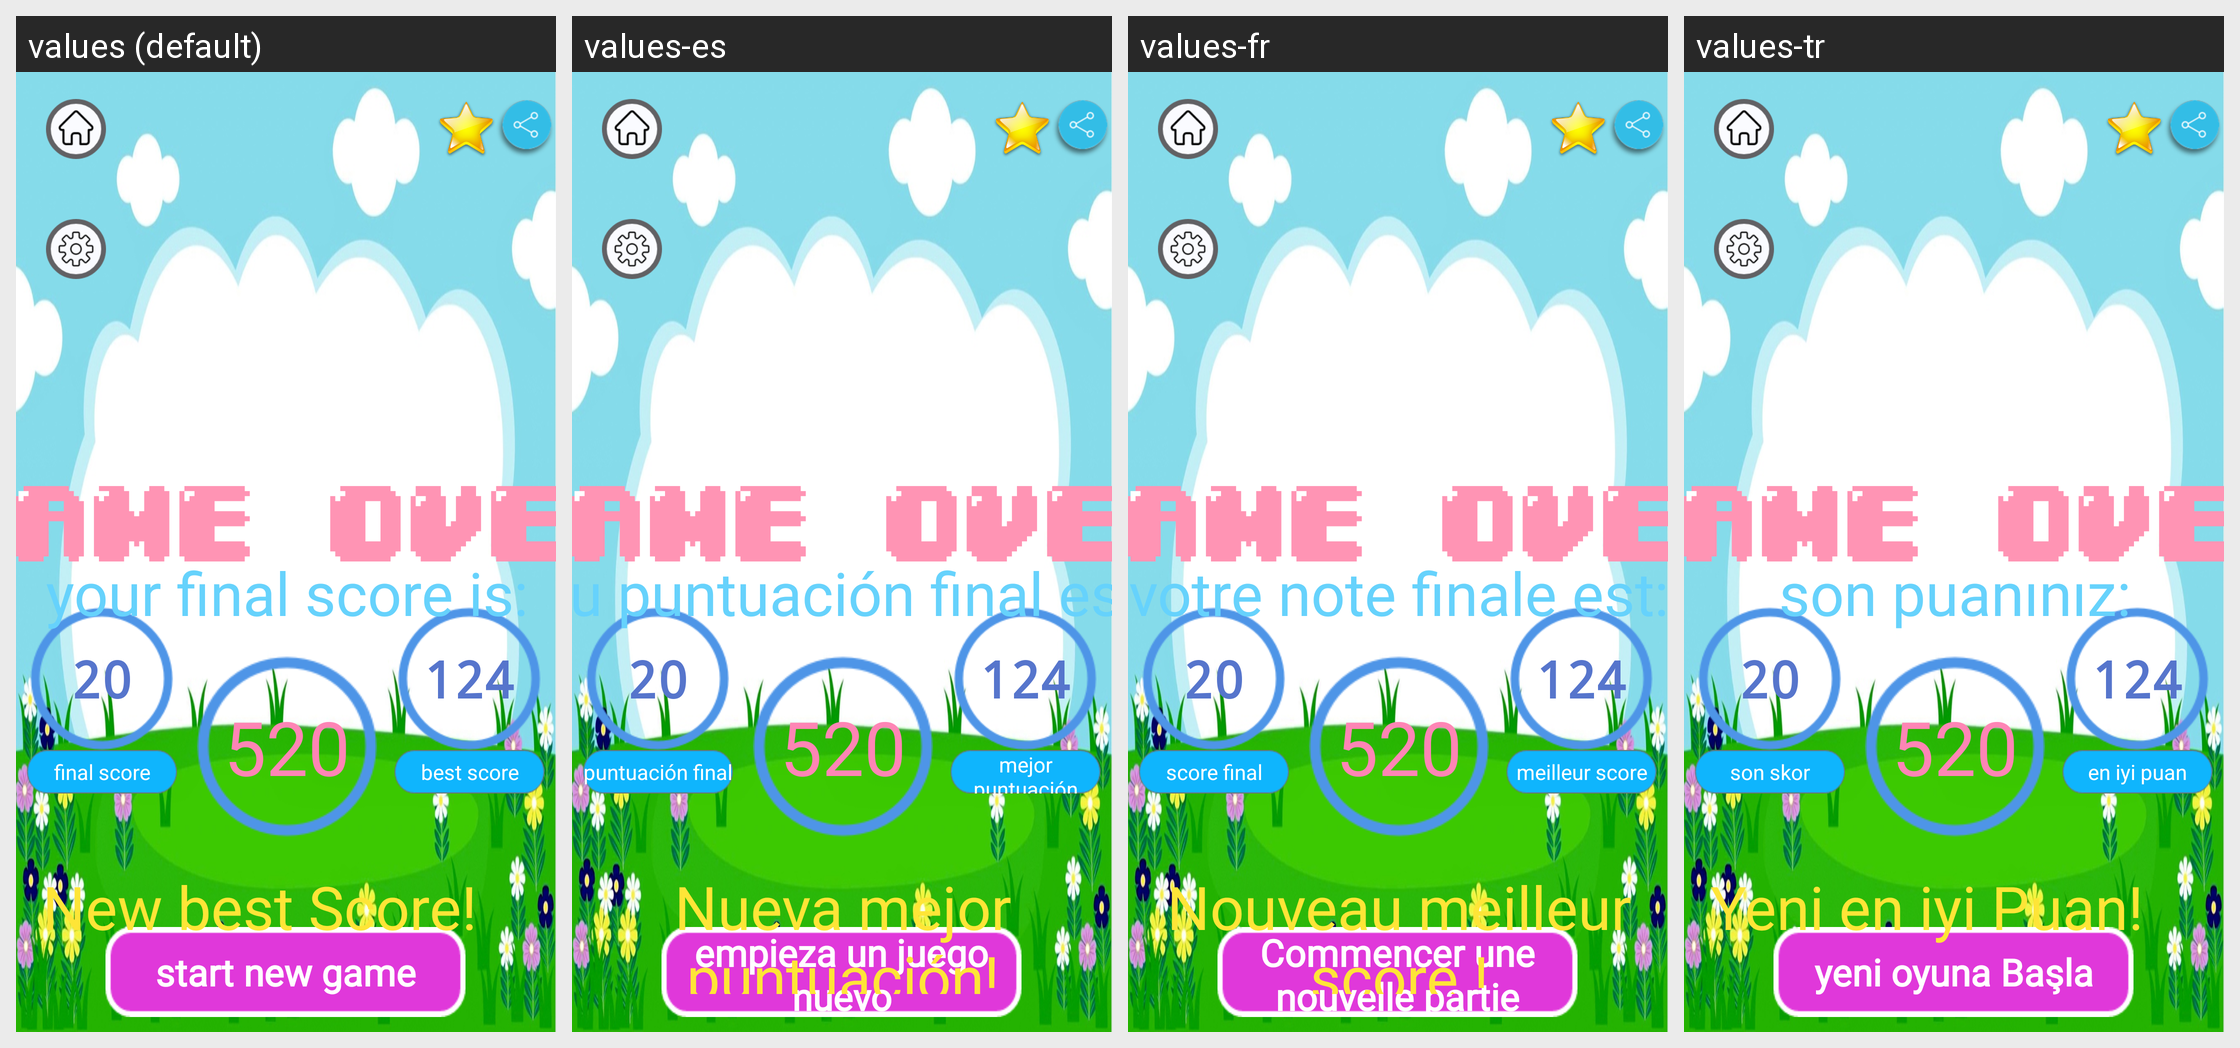

The same Android screen rendered under several of its app's locales, left to right. List the strings drawn on it with the default value and each locale's translation.
Android screen res/layout/activity_end_game.xml rendered under 4 locales, left to right: values (default), values-es, values-fr, values-tr. Device: Nexus 5 (rendered at 1080×1920; each locale shown at half size, 540×960, under a caption strip naming it); theme AppTheme.
Other locales in the repository, not shown: values-ar, values-hi, values-iw.
Strings drawn on this screen, with the default value and each locale's value (text and hints the layout hard-codes, and strings that could not be matched under every locale, appear in the picture but are not listed):

bestscore
  values: best score
  values-es: mejor puntuación
  values-fr: meilleur score
  values-tr: en iyi puan

finalscore
  values: final score
  values-es: puntuación final
  values-fr: score final
  values-tr: son skor

startnewgame
  values: start new game
  values-es: empieza un juego nuevo
  values-fr: Commencer une nouvelle partie
  values-tr: yeni oyuna Başla

yourfinalscoreis
  values: your final score is:
  values-es: tu puntuación final es:
  values-fr: votre note finale est:
  values-tr: son puanınız:

newbestscore
  values: New best Score!
  values-es: Nueva mejor puntuación!
  values-fr: Nouveau meilleur score !
  values-tr: Yeni en iyi Puan!
